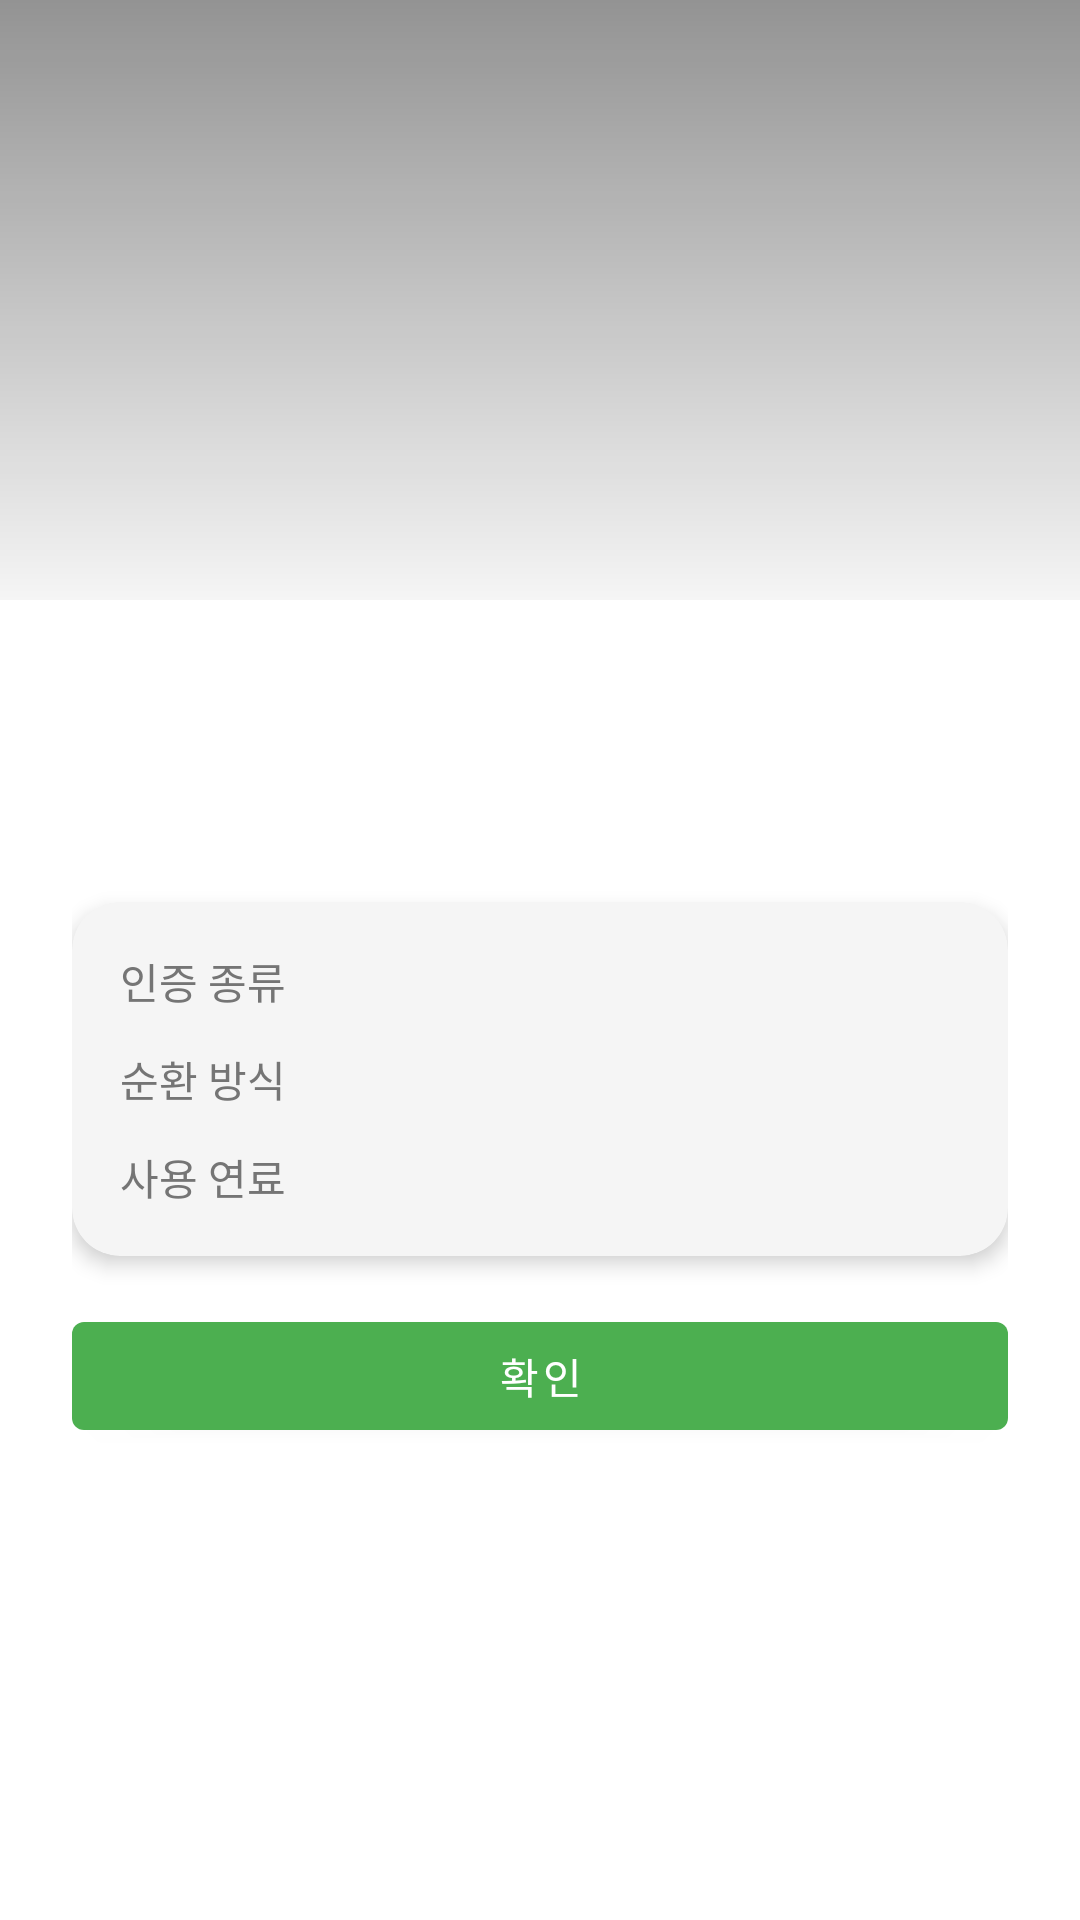

Android layout source for this screen:
<!-- AndroidManifest.xml: application theme Theme.Ttasoom -->
<!-- res/layout/dialog_boiler_detail.xml -->
<?xml version="1.0" encoding="utf-8"?>
<androidx.core.widget.NestedScrollView
    xmlns:android="http://schemas.android.com/apk/res/android"
    xmlns:app="http://schemas.android.com/apk/res-auto"
    android:layout_width="match_parent"
    android:layout_height="wrap_content">

    <LinearLayout
        android:layout_width="match_parent"
        android:layout_height="wrap_content"
        android:orientation="vertical">

        
        <FrameLayout
            android:layout_width="match_parent"
            android:layout_height="200dp">

            <ImageView
                android:id="@+id/imgBoilerDetail"
                android:layout_width="match_parent"
                android:layout_height="match_parent"
                android:scaleType="centerCrop"
                android:background="@color/surface"/>

            <View
                android:layout_width="match_parent"
                android:layout_height="match_parent"
                android:background="@drawable/gradient_overlay"/>
        </FrameLayout>

        
        <LinearLayout
            android:layout_width="match_parent"
            android:layout_height="wrap_content"
            android:orientation="vertical"
            android:padding="24dp">

            
            <TextView
                android:id="@+id/tvCompanyDetail"
                android:layout_width="wrap_content"
                android:layout_height="wrap_content"
                android:textColor="@color/primary"
                android:textSize="18sp"
                android:textStyle="bold"
                android:layout_marginBottom="4dp"/>

            <TextView
                android:id="@+id/tvProductDetail"
                android:layout_width="wrap_content"
                android:layout_height="wrap_content"
                android:textColor="@color/text_primary"
                android:textSize="24sp"
                android:textStyle="bold"
                android:layout_marginBottom="16dp"/>

            
            <com.google.android.material.card.MaterialCardView
                android:layout_width="match_parent"
                android:layout_height="wrap_content"
                android:layout_marginBottom="16dp"
                app:cardCornerRadius="16dp"
                app:cardElevation="4dp"
                app:cardBackgroundColor="@color/surface">

                <LinearLayout
                    android:layout_width="match_parent"
                    android:layout_height="wrap_content"
                    android:orientation="vertical"
                    android:padding="16dp">

                    
                    <LinearLayout
                        android:layout_width="match_parent"
                        android:layout_height="wrap_content"
                        android:orientation="horizontal"
                        android:layout_marginBottom="12dp">

                        <TextView
                            android:layout_width="wrap_content"
                            android:layout_height="wrap_content"
                            android:text="인증 종류"
                            android:textColor="@color/text_secondary"
                            android:textSize="14sp"
                            android:layout_marginEnd="16dp"/>

                        <TextView
                            android:id="@+id/tvCertificationDetail"
                            android:layout_width="wrap_content"
                            android:layout_height="wrap_content"
                            android:textColor="@color/text_primary"
                            android:textSize="14sp"/>
                    </LinearLayout>

                    
                    <LinearLayout
                        android:layout_width="match_parent"
                        android:layout_height="wrap_content"
                        android:orientation="horizontal"
                        android:layout_marginBottom="12dp">

                        <TextView
                            android:layout_width="wrap_content"
                            android:layout_height="wrap_content"
                            android:text="순환 방식"
                            android:textColor="@color/text_secondary"
                            android:textSize="14sp"
                            android:layout_marginEnd="16dp"/>

                        <TextView
                            android:id="@+id/tvCirculationDetail"
                            android:layout_width="wrap_content"
                            android:layout_height="wrap_content"
                            android:textColor="@color/text_primary"
                            android:textSize="14sp"/>
                    </LinearLayout>

                    
                    <LinearLayout
                        android:layout_width="match_parent"
                        android:layout_height="wrap_content"
                        android:orientation="horizontal">

                        <TextView
                            android:layout_width="wrap_content"
                            android:layout_height="wrap_content"
                            android:text="사용 연료"
                            android:textColor="@color/text_secondary"
                            android:textSize="14sp"
                            android:layout_marginEnd="16dp"/>

                        <TextView
                            android:id="@+id/tvFuelDetail"
                            android:layout_width="wrap_content"
                            android:layout_height="wrap_content"
                            android:textColor="@color/text_primary"
                            android:textSize="14sp"/>
                    </LinearLayout>
                </LinearLayout>
            </com.google.android.material.card.MaterialCardView>

            
            <com.google.android.material.button.MaterialButton
                android:id="@+id/btnConfirm"
                android:layout_width="match_parent"
                android:layout_height="wrap_content"
                android:text="확인"
                android:textColor="@android:color/white"
                app:backgroundTint="@color/primary"/>
        </LinearLayout>
    </LinearLayout>
</androidx.core.widget.NestedScrollView>
<!-- resources referenced by this layout -->
<resources>
  <color name="primary">#4CAF50</color>
  <color name="surface">#F5F5F5</color>
  <color name="text_primary">#212121</color>
  <color name="text_secondary">#757575</color>
  <!-- drawable gradient_overlay (drawable) -->
  <?xml version="1.0" encoding="utf-8"?>
  <shape xmlns:android="http://schemas.android.com/apk/res/android">
      <gradient
          android:angle="90"
          android:startColor="#00000000"
          android:centerColor="#33000000"
          android:endColor="#66000000"
          android:type="linear" />
  </shape>
  <style name="Theme.Ttasoom" parent="Theme.MaterialComponents.DayNight.DarkActionBar">
          
          <item name="colorPrimary">@color/purple_500</item>
          <item name="colorPrimaryVariant">@color/purple_700</item>
          <item name="colorOnPrimary">@color/white</item>
          
          <item name="colorSecondary">@color/teal_200</item>
          <item name="colorSecondaryVariant">@color/teal_700</item>
          <item name="colorOnSecondary">@color/black</item>
          
          <item name="android:statusBarColor">?attr/colorPrimaryVariant</item>
          
      </style>
  <color name="purple_500">#FF6200EE</color>
  <color name="purple_700">#FF3700B3</color>
  <color name="white">#FFFFFFFF</color>
  <color name="teal_200">#FF03DAC5</color>
  <color name="teal_700">#FF018786</color>
  <color name="black">#FF000000</color>
</resources>
